Labelled photos from "cnn_dataset", an image-classification folder in upputurisrilaxmi-ui/Project_ML. The possible labels are: crop, weed.

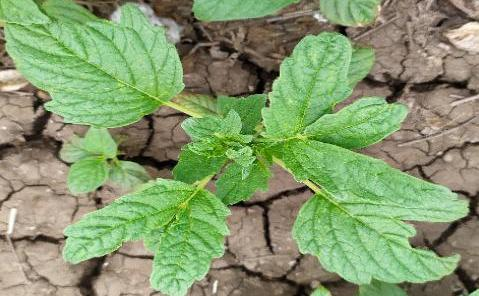
Label: crop

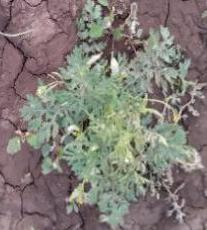
Label: weed

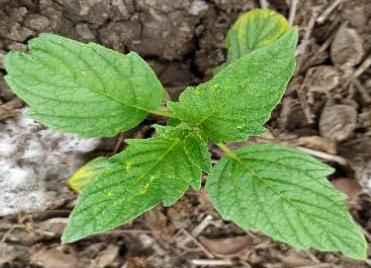
Label: crop

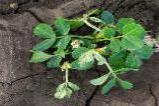
Label: weed

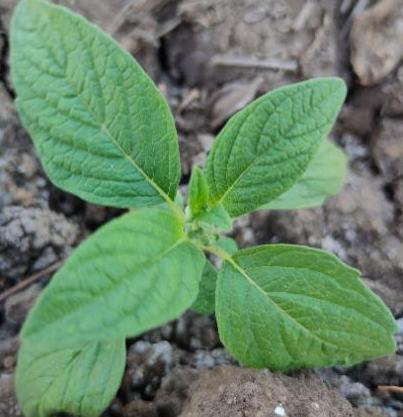
Label: crop

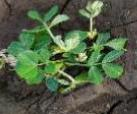
Label: weed
